Run: headless pygame with SDL's dummy video driver; simulated clock (each Clock.tick advances the game by its frame time, no real sleeping); random seed 0; keys injected as events and as key.get_pressed() state; no mouse input.
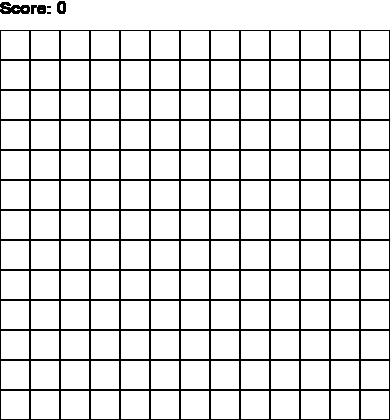
Frame 1 of 4 · flips 1–60 · no input
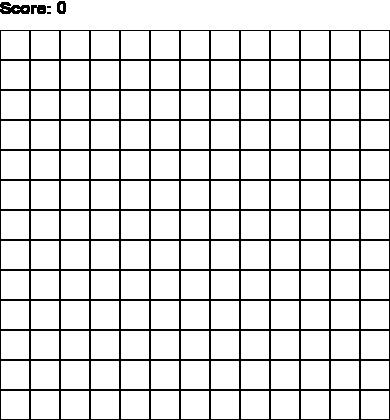
Frame 2 of 4 · flips 61–180 · tapped SPACE, RETURN · held RIGHT (→), D
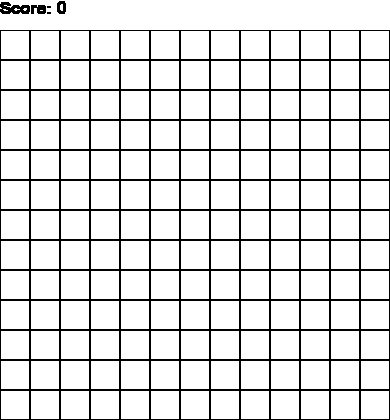
Frame 3 of 4 · flips 181–300 · held DOWN (↓), S
Frame 4 of 4 · flips 301–420 · held LEFT (←), A, UP (↑), W · screen unchanged from frame 3, image omitted

The pygame program that drew these frames:

import pygame
from pygame.locals import *
"""
pygame.init()
dis = pygame.display.set_mode((400,300))
pygame.display.update()
pygame.display.set_caption("Snake")
game_over = False
while not game_over:
  for event in pygame.event.get():
    if event.type == pygame.QUIT:
      game_over=True
pygame.quit()
quit()
"""
class App:
  BLACK = (0, 0, 0)
  WHITE = (255, 255, 255)
  SCOREFONT = 0
  def __init__(self):
    self._running = False
    self._display_surf = None
    self.size = self.weight, self.height = 390, 420
  def on_init(self):
    pygame.init()
    App.SCOREFONT = pygame.font.SysFont("dejavusansmono", 25)
    self._display_surf = pygame.display.set_mode(self.size, pygame.HWSURFACE | pygame.DOUBLEBUF)
    pygame.display.set_caption("Snake")
    self._display_surf.fill(App.WHITE)
    self._running = True
  
  def on_event(self, event):
    if event.type == pygame.KEYDOWN:
      if event.key == pygame.K_UP:
        print("UP")
      elif event.key == pygame.K_DOWN:
        print("DOWN")
      elif event.key == pygame.K_LEFT:
        print("LEFT")
      elif event.key == pygame.K_RIGHT:
        print("RIGHT")
    elif event.type == pygame.QUIT:
      self._running = False
    
  def on_loop(self):
    pass
  
  def on_render(self):
    pass

  def on_cleanup(self):
    pygame.quit()

  def draw_grid(self, score):
    score = App.SCOREFONT.render("Score: " + str(score), True, App.BLACK)
    self._display_surf.blit(score, [0, 0])
    blockSize = 30
    for x in range(0, blockSize*13, blockSize):
      for y in range(blockSize, blockSize*14, blockSize):
        rect = pygame.Rect(x, y, blockSize, blockSize)
        pygame.draw.rect(self._display_surf, App.BLACK, rect, 1)

  def on_execute(self):
    if self.on_init() == False:
      self._running = False
    
    while self._running:
      self.draw_grid(0)
      for event in pygame.event.get():
        self.on_event(event)
      self.on_loop()
      self.on_render()
      pygame.display.update()
    self.on_cleanup()

if __name__ == "__main__":
  app = App()
  app.on_execute()
